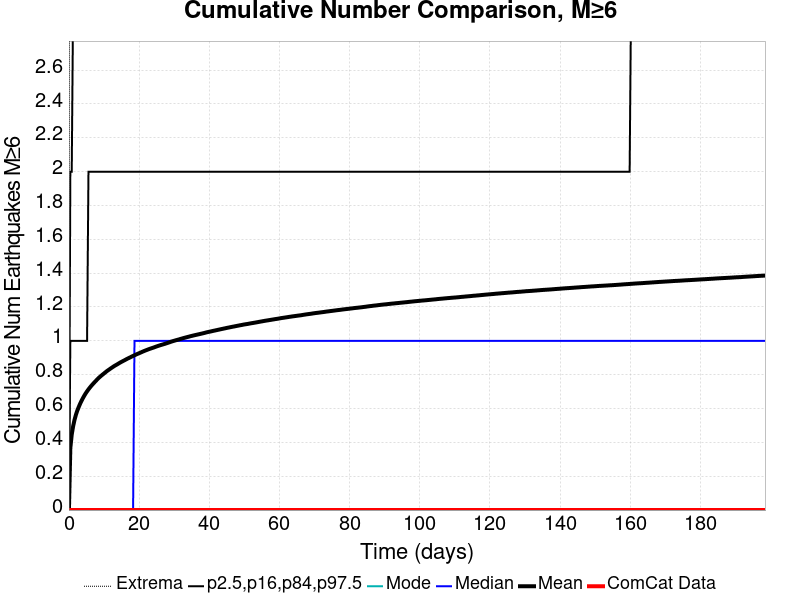

The table this chart was drawn from, first rows:
Time (days), ComCat Data, Simulation Mean, Simulation Median, Simulation Mode, Simulation Minimum, Simulation Maximum, 2.5 %-ile, 16 %-ile, 84 %-ile, 97.5 %-ile
0.0, 0.0, 0.0, 0.0, 0.0, 0.0, 0.0, 0.0, 0.0, 0.0, 0.0
0.3977, 0.0, 0.3664, 0.0, 0.0, 0.0, 12.0, 0.0, 0.0, 1.0, 2.0
0.7953, 0.0, 0.4459, 0.0, 0.0, 0.0, 12.0, 0.0, 0.0, 1.0, 2.0
1.193, 0.0, 0.4953, 0.0, 0.0, 0.0, 12.0, 0.0, 0.0, 1.0, 3.0
1.591, 0.0, 0.5332, 0.0, 0.0, 0.0, 13.0, 0.0, 0.0, 1.0, 3.0
1.988, 0.0, 0.5631, 0.0, 0.0, 0.0, 14.0, 0.0, 0.0, 1.0, 3.0
2.386, 0.0, 0.588, 0.0, 0.0, 0.0, 15.0, 0.0, 0.0, 1.0, 3.0
2.784, 0.0, 0.6087, 0.0, 0.0, 0.0, 17.0, 0.0, 0.0, 1.0, 3.0
3.181, 0.0, 0.6282, 0.0, 0.0, 0.0, 17.0, 0.0, 0.0, 1.0, 3.0
3.579, 0.0, 0.6454, 0.0, 0.0, 0.0, 18.0, 0.0, 0.0, 1.0, 3.0
3.977, 0.0, 0.6614, 0.0, 0.0, 0.0, 18.0, 0.0, 0.0, 1.0, 3.0
4.374, 0.0, 0.6761, 0.0, 0.0, 0.0, 19.0, 0.0, 0.0, 1.0, 3.0
4.772, 0.0, 0.6897, 0.0, 0.0, 0.0, 20.0, 0.0, 0.0, 1.0, 3.0
5.17, 0.0, 0.7019, 0.0, 0.0, 0.0, 20.0, 0.0, 0.0, 1.0, 4.0
5.567, 0.0, 0.7134, 0.0, 0.0, 0.0, 20.0, 0.0, 0.0, 2.0, 4.0
5.965, 0.0, 0.7239, 0.0, 0.0, 0.0, 20.0, 0.0, 0.0, 2.0, 4.0
6.363, 0.0, 0.7341, 0.0, 0.0, 0.0, 20.0, 0.0, 0.0, 2.0, 4.0
6.76, 0.0, 0.7434, 0.0, 0.0, 0.0, 20.0, 0.0, 0.0, 2.0, 4.0
7.158, 0.0, 0.7525, 0.0, 0.0, 0.0, 20.0, 0.0, 0.0, 2.0, 4.0
7.556, 0.0, 0.761, 0.0, 0.0, 0.0, 20.0, 0.0, 0.0, 2.0, 4.0
7.953, 0.0, 0.7699, 0.0, 0.0, 0.0, 20.0, 0.0, 0.0, 2.0, 4.0
8.351, 0.0, 0.7785, 0.0, 0.0, 0.0, 20.0, 0.0, 0.0, 2.0, 4.0
8.749, 0.0, 0.7859, 0.0, 0.0, 0.0, 20.0, 0.0, 0.0, 2.0, 4.0
9.146, 0.0, 0.7932, 0.0, 0.0, 0.0, 20.0, 0.0, 0.0, 2.0, 4.0
9.544, 0.0, 0.7999, 0.0, 0.0, 0.0, 21.0, 0.0, 0.0, 2.0, 4.0
9.942, 0.0, 0.8066, 0.0, 0.0, 0.0, 21.0, 0.0, 0.0, 2.0, 4.0
10.34, 0.0, 0.8134, 0.0, 0.0, 0.0, 21.0, 0.0, 0.0, 2.0, 4.0
10.74, 0.0, 0.8201, 0.0, 0.0, 0.0, 21.0, 0.0, 0.0, 2.0, 4.0
11.13, 0.0, 0.826, 0.0, 0.0, 0.0, 21.0, 0.0, 0.0, 2.0, 4.0
11.53, 0.0, 0.8317, 0.0, 0.0, 0.0, 21.0, 0.0, 0.0, 2.0, 4.0
11.93, 0.0, 0.8376, 0.0, 0.0, 0.0, 21.0, 0.0, 0.0, 2.0, 4.0
12.33, 0.0, 0.8431, 0.0, 0.0, 0.0, 21.0, 0.0, 0.0, 2.0, 4.0
12.73, 0.0, 0.8487, 0.0, 0.0, 0.0, 22.0, 0.0, 0.0, 2.0, 4.0
13.12, 0.0, 0.8539, 0.0, 0.0, 0.0, 22.0, 0.0, 0.0, 2.0, 4.0
13.52, 0.0, 0.8584, 0.0, 0.0, 0.0, 22.0, 0.0, 0.0, 2.0, 4.0
13.92, 0.0, 0.8633, 0.0, 0.0, 0.0, 22.0, 0.0, 0.0, 2.0, 4.0
14.32, 0.0, 0.8684, 0.0, 0.0, 0.0, 22.0, 0.0, 0.0, 2.0, 4.0
14.71, 0.0, 0.8732, 0.0, 0.0, 0.0, 22.0, 0.0, 0.0, 2.0, 4.0
15.11, 0.0, 0.8775, 0.0, 0.0, 0.0, 22.0, 0.0, 0.0, 2.0, 4.0
15.51, 0.0, 0.882, 0.0, 0.0, 0.0, 22.0, 0.0, 0.0, 2.0, 4.0
15.91, 0.0, 0.8861, 0.0, 0.0, 0.0, 22.0, 0.0, 0.0, 2.0, 4.0
16.3, 0.0, 0.8908, 0.0, 0.0, 0.0, 22.0, 0.0, 0.0, 2.0, 4.0
16.7, 0.0, 0.895, 0.0, 0.0, 0.0, 22.0, 0.0, 0.0, 2.0, 4.0
17.1, 0.0, 0.8991, 0.0, 0.0, 0.0, 22.0, 0.0, 0.0, 2.0, 4.0
17.5, 0.0, 0.903, 0.0, 0.0, 0.0, 22.0, 0.0, 0.0, 2.0, 4.0
17.89, 0.0, 0.9073, 0.0, 0.0, 0.0, 22.0, 0.0, 0.0, 2.0, 4.0
18.29, 0.0, 0.9113, 0.0, 0.0, 0.0, 22.0, 0.0, 0.0, 2.0, 4.0
18.69, 0.0, 0.9151, 1.0, 0.0, 0.0, 22.0, 0.0, 0.0, 2.0, 4.0
19.09, 0.0, 0.9189, 1.0, 0.0, 0.0, 22.0, 0.0, 0.0, 2.0, 4.0
19.49, 0.0, 0.9226, 1.0, 0.0, 0.0, 22.0, 0.0, 0.0, 2.0, 4.0
19.88, 0.0, 0.9261, 1.0, 0.0, 0.0, 22.0, 0.0, 0.0, 2.0, 4.0
20.28, 0.0, 0.9296, 1.0, 0.0, 0.0, 22.0, 0.0, 0.0, 2.0, 4.0
20.68, 0.0, 0.9333, 1.0, 0.0, 0.0, 22.0, 0.0, 0.0, 2.0, 5.0
21.08, 0.0, 0.937, 1.0, 0.0, 0.0, 22.0, 0.0, 0.0, 2.0, 5.0
21.47, 0.0, 0.9404, 1.0, 0.0, 0.0, 22.0, 0.0, 0.0, 2.0, 5.0
21.87, 0.0, 0.9438, 1.0, 0.0, 0.0, 22.0, 0.0, 0.0, 2.0, 5.0
22.27, 0.0, 0.9469, 1.0, 0.0, 0.0, 22.0, 0.0, 0.0, 2.0, 5.0
22.67, 0.0, 0.9502, 1.0, 0.0, 0.0, 22.0, 0.0, 0.0, 2.0, 5.0
23.06, 0.0, 0.9532, 1.0, 0.0, 0.0, 22.0, 0.0, 0.0, 2.0, 5.0
23.46, 0.0, 0.9559, 1.0, 0.0, 0.0, 22.0, 0.0, 0.0, 2.0, 5.0
... 440 more rows
